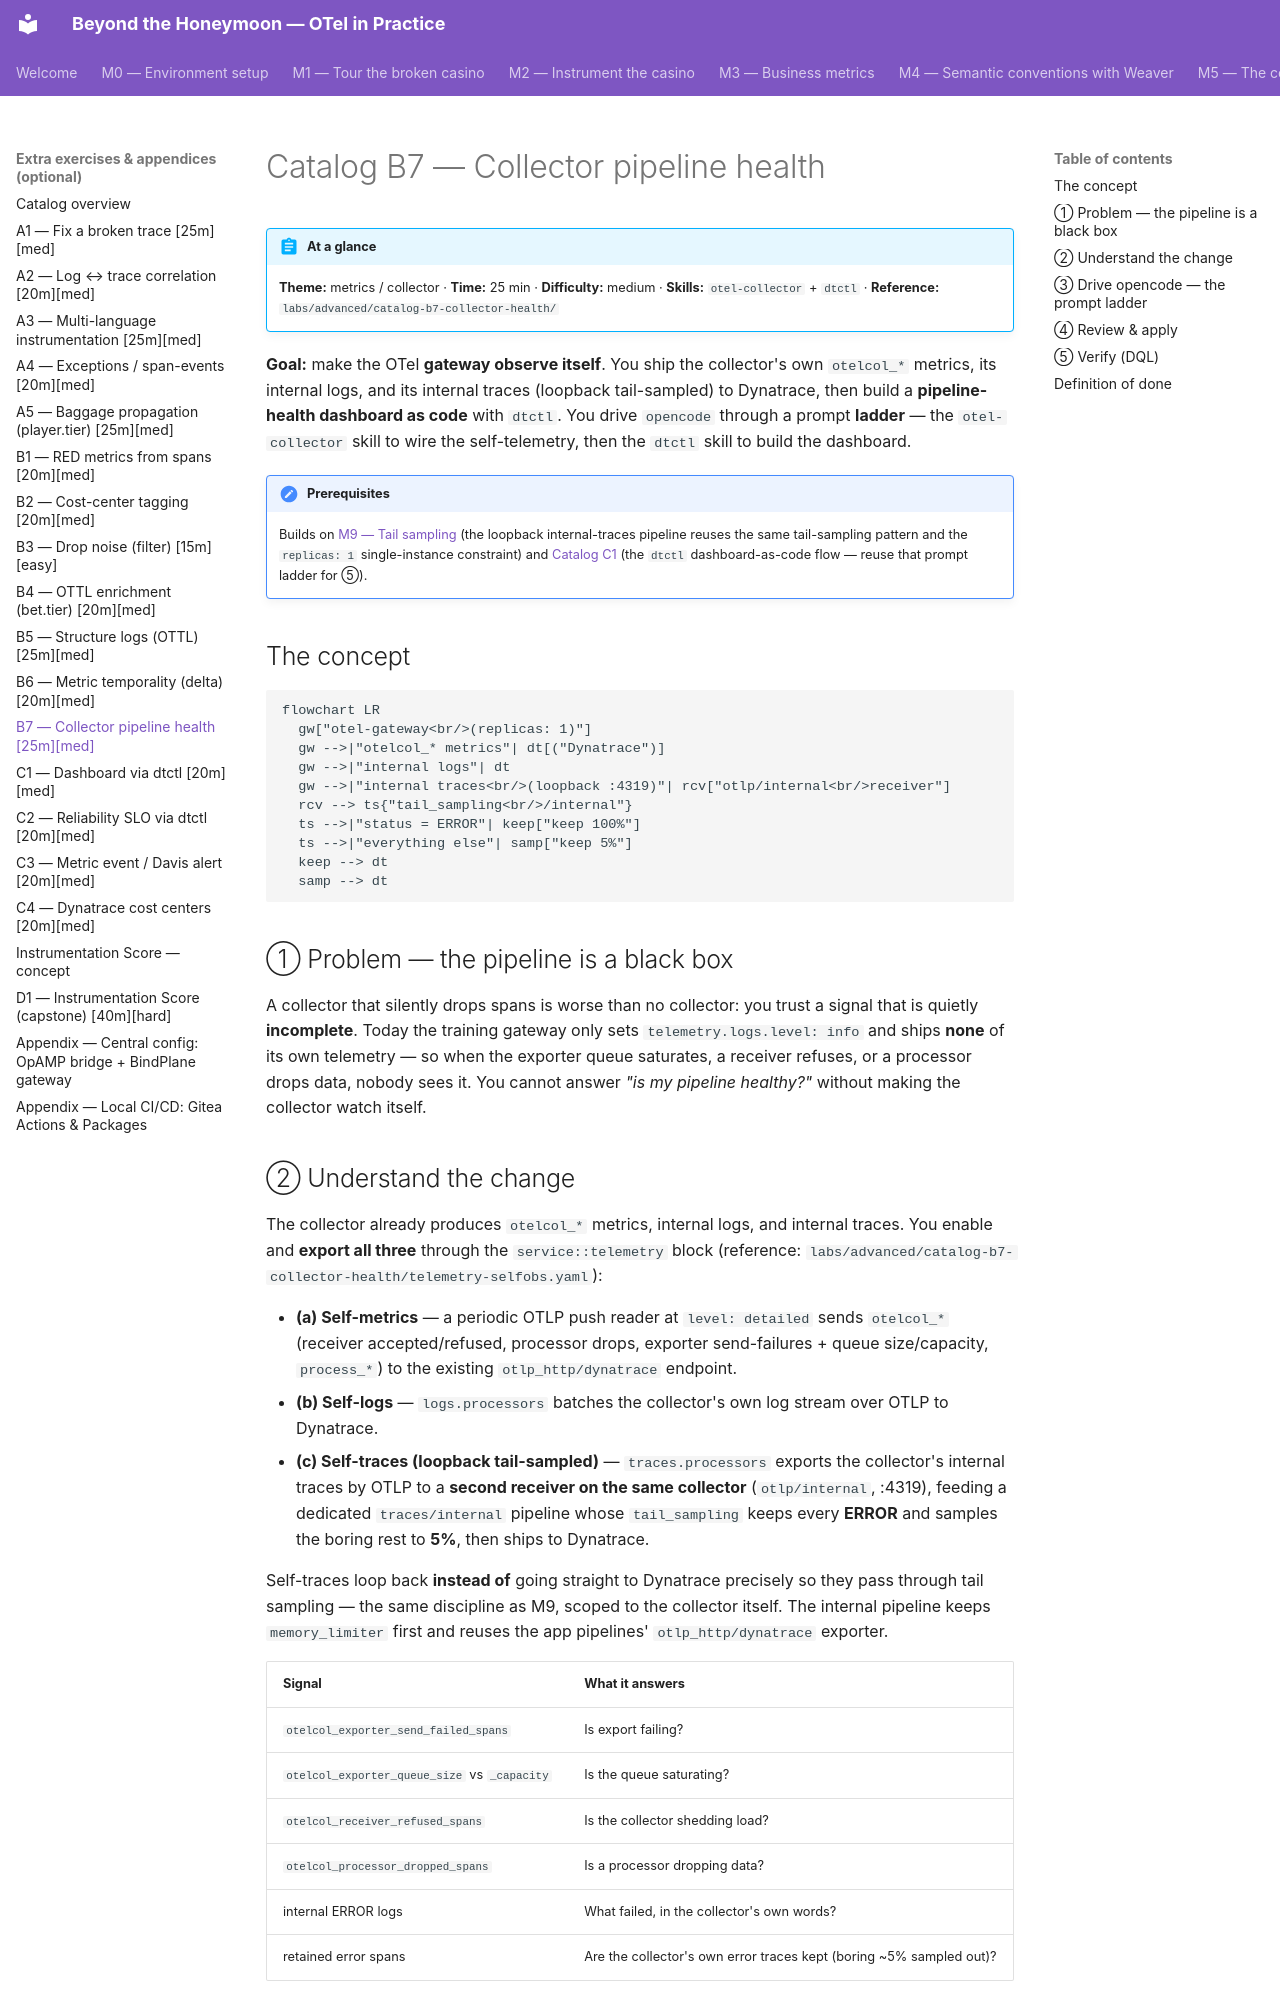

repository: agardnerIT/Otel-Training · page: advanced/catalog-b7-collector-health/index.html · generator: mkdocs

# Catalog B7 — Collector pipeline health

!!! abstract "At a glance"
    **Theme:** metrics / collector · **Time:** 25 min · **Difficulty:** medium ·
    **Skills:** `otel-collector` + `dtctl` ·
    **Reference:** `labs/advanced/catalog-b7-collector-health/`

**Goal:** make the OTel **gateway observe itself**. You ship the collector's own
`otelcol_*` metrics, its internal logs, and its internal traces (loopback
tail-sampled) to Dynatrace, then build a **pipeline-health dashboard as code**
with `dtctl`. You drive `opencode` through a prompt **ladder** — the
`otel-collector` skill to wire the self-telemetry, then the `dtctl` skill to
build the dashboard.

!!! note "Prerequisites"
    Builds on [M9 — Tail sampling](../module-4.md) (the loopback
    internal-traces pipeline reuses the same tail-sampling pattern and the
    `replicas: 1` single-instance constraint) and
    [Catalog C1](catalog-c1-dtctl-dashboard.md) (the `dtctl`
    dashboard-as-code flow — reuse that prompt ladder for ⑤).

## The concept

```mermaid
flowchart LR
  gw["otel-gateway<br/>(replicas: 1)"]
  gw -->|"otelcol_* metrics"| dt[("Dynatrace")]
  gw -->|"internal logs"| dt
  gw -->|"internal traces<br/>(loopback :4319)"| rcv["otlp/internal<br/>receiver"]
  rcv --> ts{"tail_sampling<br/>/internal"}
  ts -->|"status = ERROR"| keep["keep 100%"]
  ts -->|"everything else"| samp["keep 5%"]
  keep --> dt
  samp --> dt
```

## ① Problem — the pipeline is a black box

A collector that silently drops spans is worse than no collector: you trust a
signal that is quietly **incomplete**. Today the training gateway only sets
`telemetry.logs.level: info` and ships **none** of its own telemetry — so when
the exporter queue saturates, a receiver refuses, or a processor drops data,
nobody sees it. You cannot answer *"is my pipeline healthy?"* without making the
collector watch itself.

## ② Understand the change

The collector already produces `otelcol_*` metrics, internal logs, and internal
traces. You enable and **export all three** through the `service::telemetry`
block (reference:
`labs/advanced/catalog-b7-collector-health/telemetry-selfobs.yaml`):

- **(a) Self-metrics** — a periodic OTLP push reader at `level: detailed` sends
  `otelcol_*` (receiver accepted/refused, processor drops, exporter
  send-failures + queue size/capacity, `process_*`) to the existing
  `otlp_http/dynatrace` endpoint.
- **(b) Self-logs** — `logs.processors` batches the collector's own log stream
  over OTLP to Dynatrace.
- **(c) Self-traces (loopback tail-sampled)** — `traces.processors` exports the
  collector's internal traces by OTLP to a **second receiver on the same
  collector** (`otlp/internal`, :4319), feeding a dedicated `traces/internal`
  pipeline whose `tail_sampling` keeps every **ERROR** and samples the boring
  rest to **5%**, then ships to Dynatrace.

Self-traces loop back **instead of** going straight to Dynatrace precisely so
they pass through tail sampling — the same discipline as M9, scoped to the
collector itself. The internal pipeline keeps `memory_limiter` first and reuses
the app pipelines' `otlp_http/dynatrace` exporter.

| Signal | What it answers |
|---|---|
| `otelcol_exporter_send_failed_spans` | Is export failing? |
| `otelcol_exporter_queue_size` vs `_capacity` | Is the queue saturating? |
| `otelcol_receiver_refused_spans` | Is the collector shedding load? |
| `otelcol_processor_dropped_spans` | Is a processor dropping data? |
| internal ERROR logs | What failed, in the collector's own words? |
| retained error spans | Are the collector's own error traces kept (boring ~5% sampled out)? |
